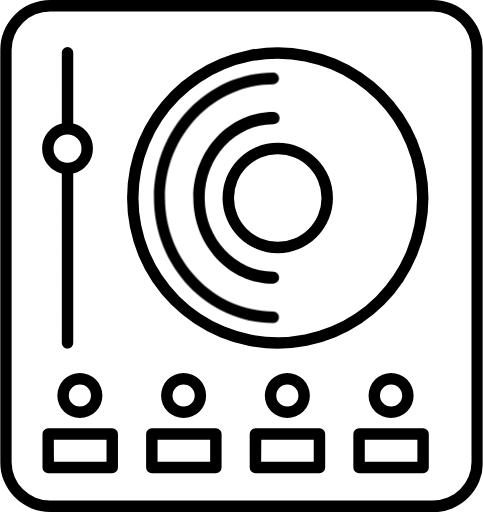
t = 0.00 s
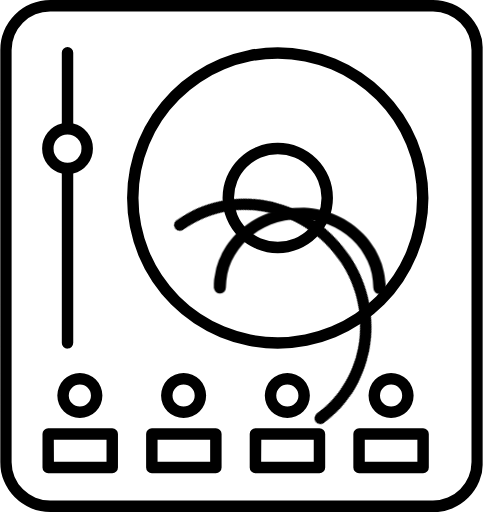
t = 2.00 s
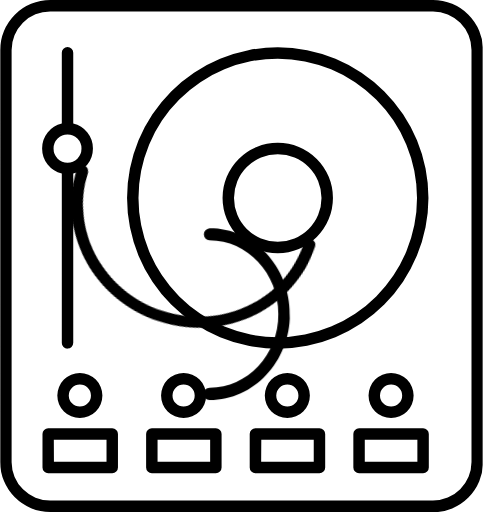
t = 4.00 s
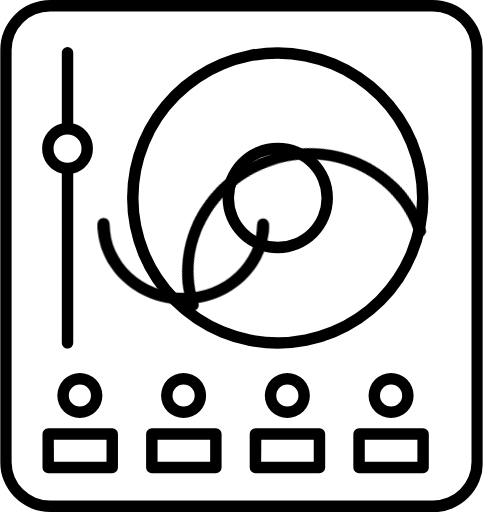
t = 6.00 s

The animated SVG that drew these frames (rendered in a browser with its animation timeline set to each time). Animation: 1 CSS @keyframes rule; one cycle of 8.00 s, repeats indefinitely.

<svg id="Livello_1" data-name="Livello 1" xmlns="http://www.w3.org/2000/svg" xmlns:xlink="http://www.w3.org/1999/xlink" viewBox="0 0 134.93 143.13">
  <defs>
    <style>
      .cls-1 {
        fill: none;
      }

      .cls-2 {
        clip-path: url(#clip-path);
      }

      .cls-3 {
        opacity: 0;
      }
		#BIG{
			-ms-transform-origin:center;
			-webkit-transform-origin:center;
			transform-origin:center;
			-webkit-animation:rotateCDJ 5s linear infinite;
			-o-animation:rotateCDJ 5s linear infinite;
			animation:rotateCDJ 5s linear infinite;
		}
		#SMALL{
			-ms-transform-origin:center;
			-webkit-transform-origin:center;
			transform-origin:center;
			-webkit-animation:rotateCDJ 8s linear infinite;
			-o-animation:rotateCDJ 8s linear infinite;
			animation:rotateCDJ 8s linear infinite;
		}
		@keyframes rotateCDJ{
			0%{
				-webkit-transform: rotateZ(0deg);
				-moz-transform: rotateZ(0deg);
				-ms-transform: rotateZ(0deg);
				-o-transform: rotateZ(0deg);
				transform: rotateZ(0deg);
			}
			100%{
				-webkit-transform: rotateZ(360deg);
				-moz-transform: rotateZ(360deg);
				-ms-transform: rotateZ(360deg);
				-o-transform: rotateZ(360deg);
				transform: rotateZ(360deg);
			}
		}
    </style>
    <clipPath id="clip-path" transform="translate(-238 -325)">
      <rect class="cls-1" x="238" y="325" width="134.88" height="144"/>
    </clipPath>
  </defs>
  <title>SVG-ALBY-3</title>
  <g class="cls-2">
    <path d="M359,468.13H252a14,14,0,0,1-14-14V339a14,14,0,0,1,14-14H359a14,14,0,0,1,14,14v115.2a14,14,0,0,1-14,14ZM252,328.2A10.78,10.78,0,0,0,241.2,339v115.2A10.78,10.78,0,0,0,252,464.93H359a10.78,10.78,0,0,0,10.76-10.77V339A10.78,10.78,0,0,0,359,328.2ZM356.23,457.27h-17.9a1.6,1.6,0,0,1-1.6-1.6v-9.34a1.6,1.6,0,0,1,1.6-1.6h17.9a1.6,1.6,0,0,1,1.6,1.6v9.34a1.6,1.6,0,0,1-1.6,1.6Zm-16.3-3.2h14.7v-6.13h-14.7Zm-12.67,3.2h-17.9a1.6,1.6,0,0,1-1.6-1.6v-9.34a1.6,1.6,0,0,1,1.6-1.6h17.9a1.6,1.6,0,0,1,1.6,1.6v9.34a1.6,1.6,0,0,1-1.6,1.6Zm-16.3-3.2h14.7v-6.13H311Zm-12.66,3.2H280.4a1.6,1.6,0,0,1-1.6-1.6v-9.34a1.6,1.6,0,0,1,1.6-1.6h17.9a1.6,1.6,0,0,1,1.6,1.6v9.34a1.6,1.6,0,0,1-1.6,1.6Zm-16.3-3.2h14.7v-6.13H282Zm-12.67,3.2h-17.9a1.6,1.6,0,0,1-1.6-1.6v-9.34a1.6,1.6,0,0,1,1.6-1.6h17.9a1.6,1.6,0,0,1,1.6,1.6v9.34a1.6,1.6,0,0,1-1.6,1.6Zm-16.3-3.2h14.7v-6.13H253Zm94.25-12.2a6.3,6.3,0,1,1,6.3-6.3,6.31,6.31,0,0,1-6.3,6.3Zm0-9.4a3.1,3.1,0,1,0,3.1,3.1,3.1,3.1,0,0,0-3.1-3.1Zm-29,9.4a6.3,6.3,0,1,1,6.3-6.3,6.31,6.31,0,0,1-6.3,6.3Zm0-9.4a3.1,3.1,0,1,0,3.1,3.1,3.1,3.1,0,0,0-3.1-3.1Zm-29,9.4a6.3,6.3,0,1,1,6.3-6.3,6.31,6.31,0,0,1-6.3,6.3Zm0-9.4a3.1,3.1,0,1,0,3.1,3.1,3.1,3.1,0,0,0-3.1-3.1Zm-29,9.4a6.3,6.3,0,1,1,6.3-6.3,6.31,6.31,0,0,1-6.3,6.3Zm0-9.4a3.1,3.1,0,1,0,3.1,3.1,3.1,3.1,0,0,0-3.1-3.1Zm55.32-10a42.13,42.13,0,1,1,42.13-42.13,42.18,42.18,0,0,1-42.13,42.13Zm0-81.07a38.93,38.93,0,1,0,38.93,38.93,39,39,0,0,0-38.93-38.93Zm-58.77,81.07a1.6,1.6,0,0,1-1.6-1.6V373.48a7.12,7.12,0,0,1-5.5-6.92v-.1a7.12,7.12,0,0,1,5.5-6.92V339.77a1.6,1.6,0,1,1,3.2,0v19.77a7.12,7.12,0,0,1,5.5,6.92v.1a7.12,7.12,0,0,1-5.5,6.92v47.36a1.6,1.6,0,0,1-1.6,1.6Zm0-59.87a3.9,3.9,0,0,0-3.9,3.9v.1a3.9,3.9,0,0,0,7.8,0v-.1a3.9,3.9,0,0,0-3.9-3.9Zm58.77,33.17a15.43,15.43,0,1,1,15.43-15.43,15.45,15.45,0,0,1-15.43,15.43Zm0-27.66a12.23,12.23,0,1,0,12.23,12.23,12.24,12.24,0,0,0-12.23-12.23Zm0,0" transform="translate(-238 -325)"/>
  </g>
  <g id="BIG">
    <rect class="cls-3" x="42.98" y="20.31" width="70" height="70"/>
    <path id="big-circle" d="M314.44,415.31c-18.45,0-33.45-15.7-33.45-35s15-35,33.45-35a1.62,1.62,0,0,1,0,3.23c-16.74,0-30.37,14.25-30.37,31.77s13.62,31.77,30.37,31.77a1.62,1.62,0,0,1,0,3.23Z" transform="translate(-238 -325)"/>
  </g>
  <g id="SMALL">
    <rect class="cls-1" x="53.98" y="31.3" width="48" height="48"/>
    <path id="little-circle" d="M314.4,404.3c-12.36,0-22.41-10.76-22.41-24s10.06-24,22.41-24a1.7,1.7,0,0,1,0,3.4c-10.61,0-19.24,9.24-19.24,20.6s8.63,20.61,19.24,20.61a1.7,1.7,0,0,1,0,3.39Z" transform="translate(-238 -325)"/>
  </g>
</svg>
